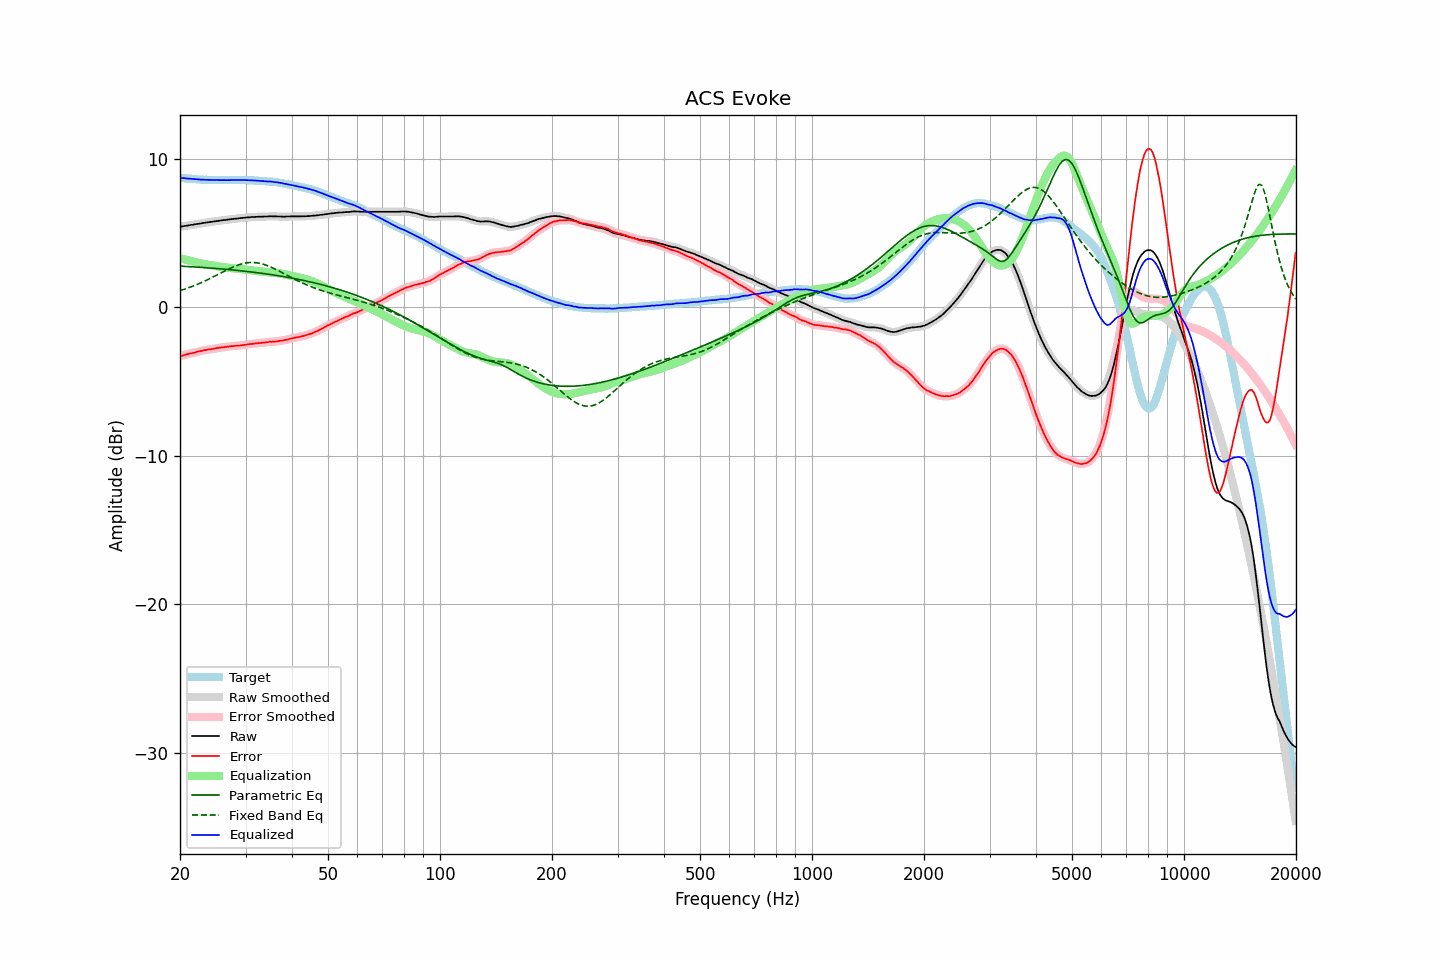

Source data for this figure (header and first rows):
frequency, raw, error, smoothed, error_smoothed, equalization, parametric_eq, fixed_band_eq, equalized_raw, equalized_smoothed, target
20.00, 5.41, -3.30, 5.41, -3.30, 3.30, 2.76, 1.11, 8.71, 8.71, 8.71
20.20, 5.43, -3.27, 5.43, -3.27, 3.27, 2.76, 1.15, 8.70, 8.70, 8.70
20.40, 5.45, -3.24, 5.45, -3.24, 3.24, 2.75, 1.18, 8.69, 8.69, 8.69
20.61, 5.47, -3.21, 5.47, -3.21, 3.21, 2.75, 1.22, 8.68, 8.68, 8.68
20.81, 5.48, -3.18, 5.48, -3.18, 3.18, 2.74, 1.25, 8.66, 8.67, 8.66
21.02, 5.50, -3.15, 5.50, -3.15, 3.16, 2.73, 1.29, 8.66, 8.66, 8.65
21.23, 5.52, -3.12, 5.52, -3.13, 3.13, 2.73, 1.33, 8.65, 8.65, 8.64
21.44, 5.54, -3.11, 5.54, -3.11, 3.10, 2.72, 1.37, 8.64, 8.64, 8.65
21.66, 5.55, -3.08, 5.55, -3.08, 3.08, 2.71, 1.41, 8.62, 8.63, 8.63
21.87, 5.57, -3.06, 5.57, -3.05, 3.05, 2.71, 1.46, 8.62, 8.62, 8.63
22.09, 5.59, -3.02, 5.59, -3.02, 3.02, 2.70, 1.50, 8.61, 8.61, 8.61
22.31, 5.61, -2.99, 5.61, -3.00, 3.00, 2.69, 1.55, 8.61, 8.60, 8.60
22.54, 5.62, -2.97, 5.62, -2.97, 2.97, 2.69, 1.59, 8.59, 8.59, 8.59
22.76, 5.64, -2.95, 5.64, -2.94, 2.95, 2.68, 1.64, 8.59, 8.59, 8.59
22.99, 5.66, -2.92, 5.66, -2.92, 2.92, 2.67, 1.69, 8.58, 8.58, 8.58
23.22, 5.68, -2.89, 5.68, -2.90, 2.90, 2.66, 1.74, 8.58, 8.58, 8.57
23.45, 5.69, -2.89, 5.69, -2.88, 2.88, 2.66, 1.79, 8.57, 8.57, 8.58
23.69, 5.71, -2.86, 5.71, -2.86, 2.86, 2.65, 1.84, 8.57, 8.57, 8.57
23.92, 5.72, -2.84, 5.72, -2.85, 2.85, 2.64, 1.89, 8.56, 8.57, 8.56
24.16, 5.74, -2.83, 5.74, -2.83, 2.83, 2.63, 1.95, 8.57, 8.56, 8.57
24.40, 5.75, -2.82, 5.75, -2.81, 2.81, 2.63, 2.00, 8.56, 8.56, 8.57
24.65, 5.77, -2.79, 5.77, -2.80, 2.79, 2.62, 2.06, 8.56, 8.56, 8.56
24.89, 5.78, -2.78, 5.78, -2.78, 2.77, 2.61, 2.11, 8.55, 8.56, 8.56
25.14, 5.80, -2.75, 5.80, -2.75, 2.76, 2.60, 2.17, 8.56, 8.56, 8.55
25.39, 5.81, -2.74, 5.81, -2.74, 2.74, 2.59, 2.23, 8.55, 8.55, 8.55
25.65, 5.83, -2.72, 5.83, -2.72, 2.73, 2.58, 2.28, 8.55, 8.55, 8.55
25.91, 5.84, -2.71, 5.84, -2.71, 2.71, 2.57, 2.34, 8.55, 8.55, 8.55
26.16, 5.86, -2.70, 5.86, -2.70, 2.69, 2.56, 2.39, 8.55, 8.55, 8.56
26.43, 5.87, -2.68, 5.87, -2.68, 2.68, 2.55, 2.45, 8.55, 8.55, 8.55
26.69, 5.88, -2.67, 5.88, -2.67, 2.67, 2.54, 2.50, 8.55, 8.55, 8.55
26.96, 5.90, -2.65, 5.90, -2.65, 2.65, 2.53, 2.56, 8.55, 8.55, 8.55
27.23, 5.91, -2.64, 5.91, -2.64, 2.64, 2.52, 2.61, 8.55, 8.55, 8.55
27.50, 5.93, -2.62, 5.93, -2.62, 2.63, 2.51, 2.66, 8.56, 8.56, 8.55
27.77, 5.94, -2.62, 5.94, -2.61, 2.62, 2.50, 2.71, 8.56, 8.56, 8.56
28.05, 5.95, -2.60, 5.95, -2.61, 2.61, 2.49, 2.75, 8.56, 8.56, 8.55
28.33, 5.96, -2.60, 5.96, -2.60, 2.60, 2.48, 2.79, 8.56, 8.56, 8.56
28.62, 5.97, -2.59, 5.97, -2.59, 2.59, 2.47, 2.83, 8.56, 8.56, 8.56
28.90, 5.99, -2.58, 5.99, -2.58, 2.58, 2.46, 2.87, 8.57, 8.56, 8.57
29.19, 6.00, -2.57, 6.00, -2.57, 2.56, 2.45, 2.90, 8.56, 8.56, 8.57
29.48, 6.01, -2.55, 6.01, -2.56, 2.55, 2.44, 2.93, 8.56, 8.56, 8.56
29.78, 6.02, -2.54, 6.02, -2.54, 2.54, 2.42, 2.96, 8.56, 8.56, 8.56
30.08, 6.03, -2.53, 6.03, -2.52, 2.52, 2.41, 2.98, 8.55, 8.55, 8.56
30.38, 6.04, -2.50, 6.04, -2.51, 2.51, 2.40, 2.99, 8.55, 8.55, 8.54
30.68, 6.05, -2.49, 6.05, -2.49, 2.49, 2.39, 3.00, 8.54, 8.55, 8.54
30.99, 6.06, -2.48, 6.06, -2.48, 2.48, 2.37, 3.01, 8.54, 8.54, 8.54
31.30, 6.07, -2.47, 6.07, -2.47, 2.47, 2.36, 3.01, 8.54, 8.53, 8.54
31.61, 6.07, -2.46, 6.07, -2.46, 2.45, 2.35, 3.01, 8.52, 8.53, 8.53
31.93, 6.08, -2.43, 6.08, -2.44, 2.44, 2.33, 3.00, 8.52, 8.52, 8.51
32.24, 6.08, -2.44, 6.08, -2.43, 2.43, 2.32, 2.98, 8.51, 8.51, 8.52
32.57, 6.09, -2.41, 6.09, -2.42, 2.42, 2.31, 2.96, 8.51, 8.51, 8.50
32.89, 6.09, -2.41, 6.09, -2.41, 2.41, 2.29, 2.94, 8.50, 8.50, 8.50
33.22, 6.09, -2.40, 6.09, -2.40, 2.40, 2.28, 2.91, 8.49, 8.49, 8.49
33.55, 6.10, -2.39, 6.10, -2.39, 2.38, 2.26, 2.88, 8.48, 8.48, 8.49
33.89, 6.10, -2.38, 6.10, -2.38, 2.37, 2.25, 2.85, 8.47, 8.47, 8.48
34.23, 6.10, -2.36, 6.10, -2.36, 2.36, 2.23, 2.81, 8.46, 8.47, 8.46
34.57, 6.11, -2.35, 6.11, -2.35, 2.35, 2.22, 2.77, 8.46, 8.46, 8.46
34.92, 6.12, -2.32, 6.11, -2.33, 2.34, 2.20, 2.72, 8.46, 8.46, 8.44
35.27, 6.12, -2.34, 6.12, -2.33, 2.33, 2.19, 2.67, 8.45, 8.45, 8.46
35.62, 6.11, -2.32, 6.11, -2.32, 2.32, 2.17, 2.62, 8.43, 8.44, 8.43
35.97, 6.11, -2.32, 6.11, -2.32, 2.31, 2.15, 2.57, 8.42, 8.42, 8.43
... 635 more rows
